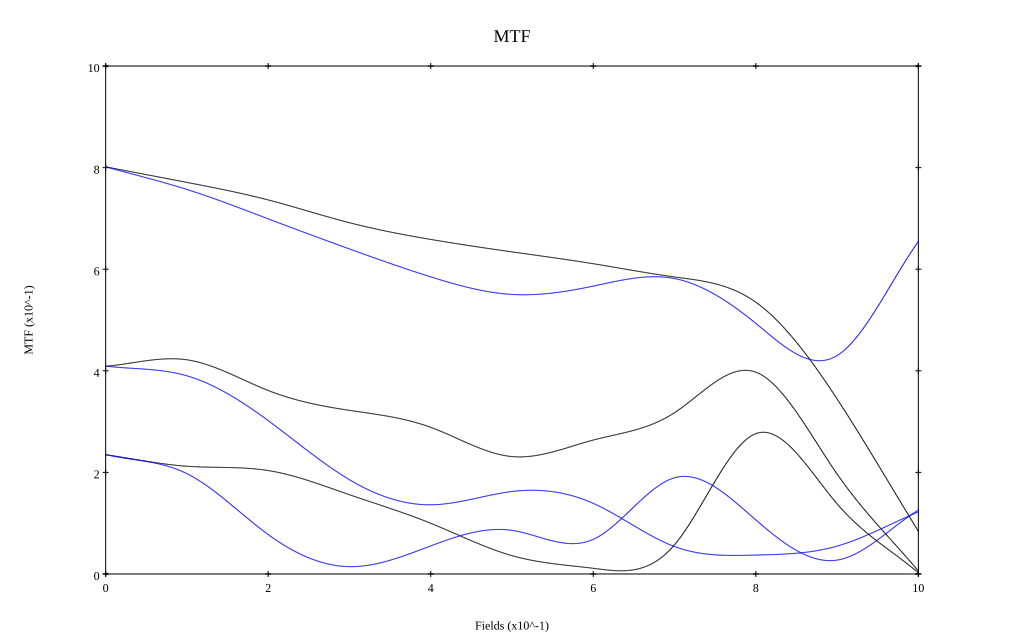

Data behind this chart, as committed beside it:
, 0, 0.1, 0.2, 0.3, 0.4, 0.5, 0.6, 0.7, 0.8, 0.9, 1
10 sag, 0.802, 0.771, 0.736, 0.691, 0.659, 0.634, 0.611, 0.585, 0.535, 0.345, 0.084
10 tan, 0.802, 0.757, 0.699, 0.64, 0.585, 0.55, 0.567, 0.582, 0.493, 0.43, 0.655
30 sag, 0.409, 0.422, 0.361, 0.322, 0.289, 0.231, 0.264, 0.318, 0.397, 0.197, 0.006
30 tan, 0.409, 0.39, 0.302, 0.186, 0.136, 0.162, 0.139, 0.054, 0.037, 0.055, 0.122
50 sag, 0.235, 0.212, 0.204, 0.156, 0.1, 0.036, 0.011, 0.058, 0.276, 0.138, 0.002
50 tan, 0.235, 0.197, 0.078, 0.014, 0.055, 0.086, 0.068, 0.189, 0.106, 0.027, 0.126
